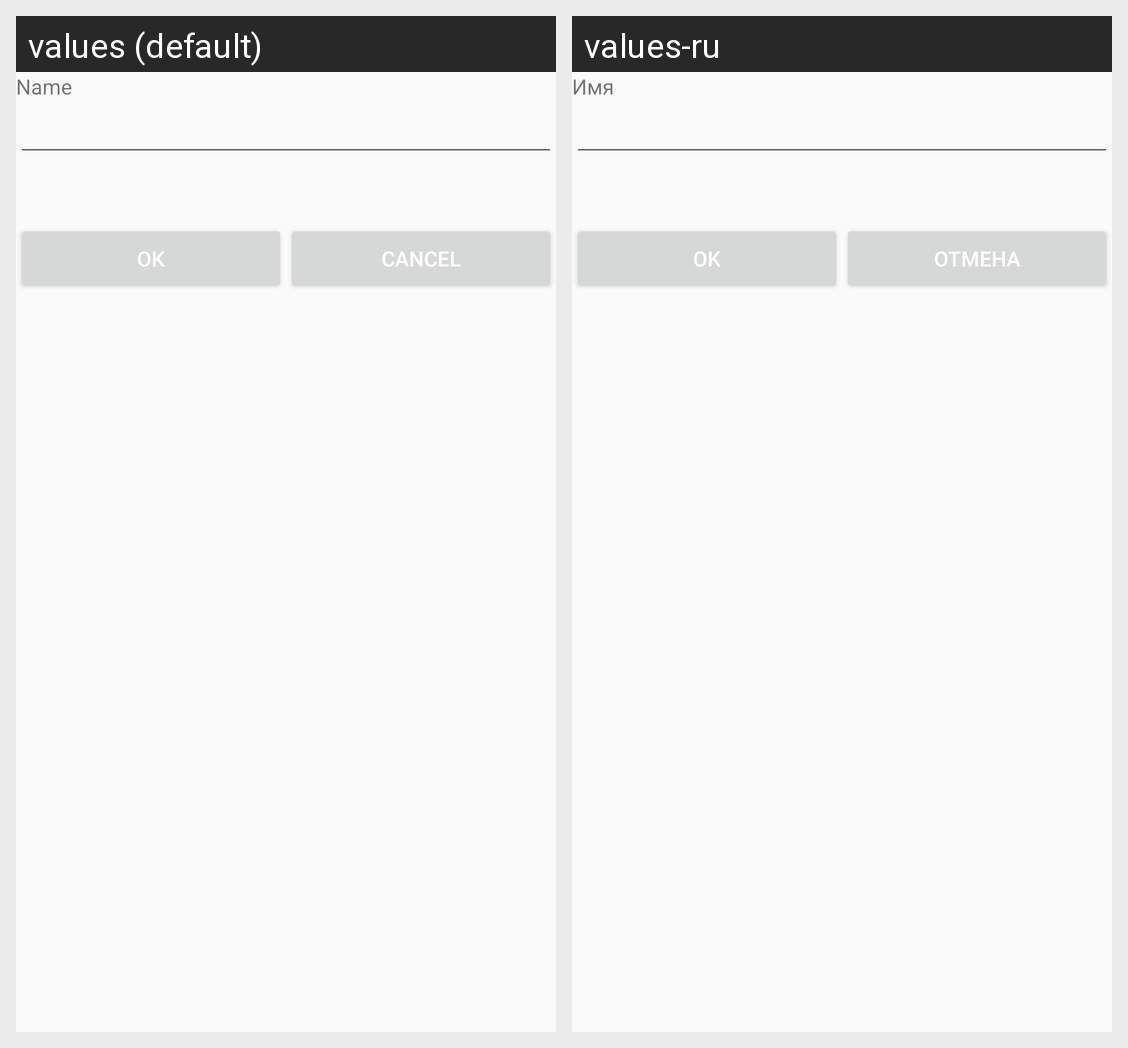

Strings drawn on this Android screen and how each of the app's shown locales translates them:
Android screen res/layout/tag_editor_dialog.xml rendered under 2 locales, left to right: values (default), values-ru. Device: Nexus 5 (rendered at 1080×1920; each locale shown at half size, 540×960, under a caption strip naming it); theme AppTheme.
Strings drawn on this screen, with the default value and each locale's value (text and hints the layout hard-codes, and strings that could not be matched under every locale, appear in the picture but are not listed):

name
  values: Name
  values-ru: Имя

ok
  values: OK
  values-ru: OK

cancel
  values: Cancel
  values-ru: Отмена
